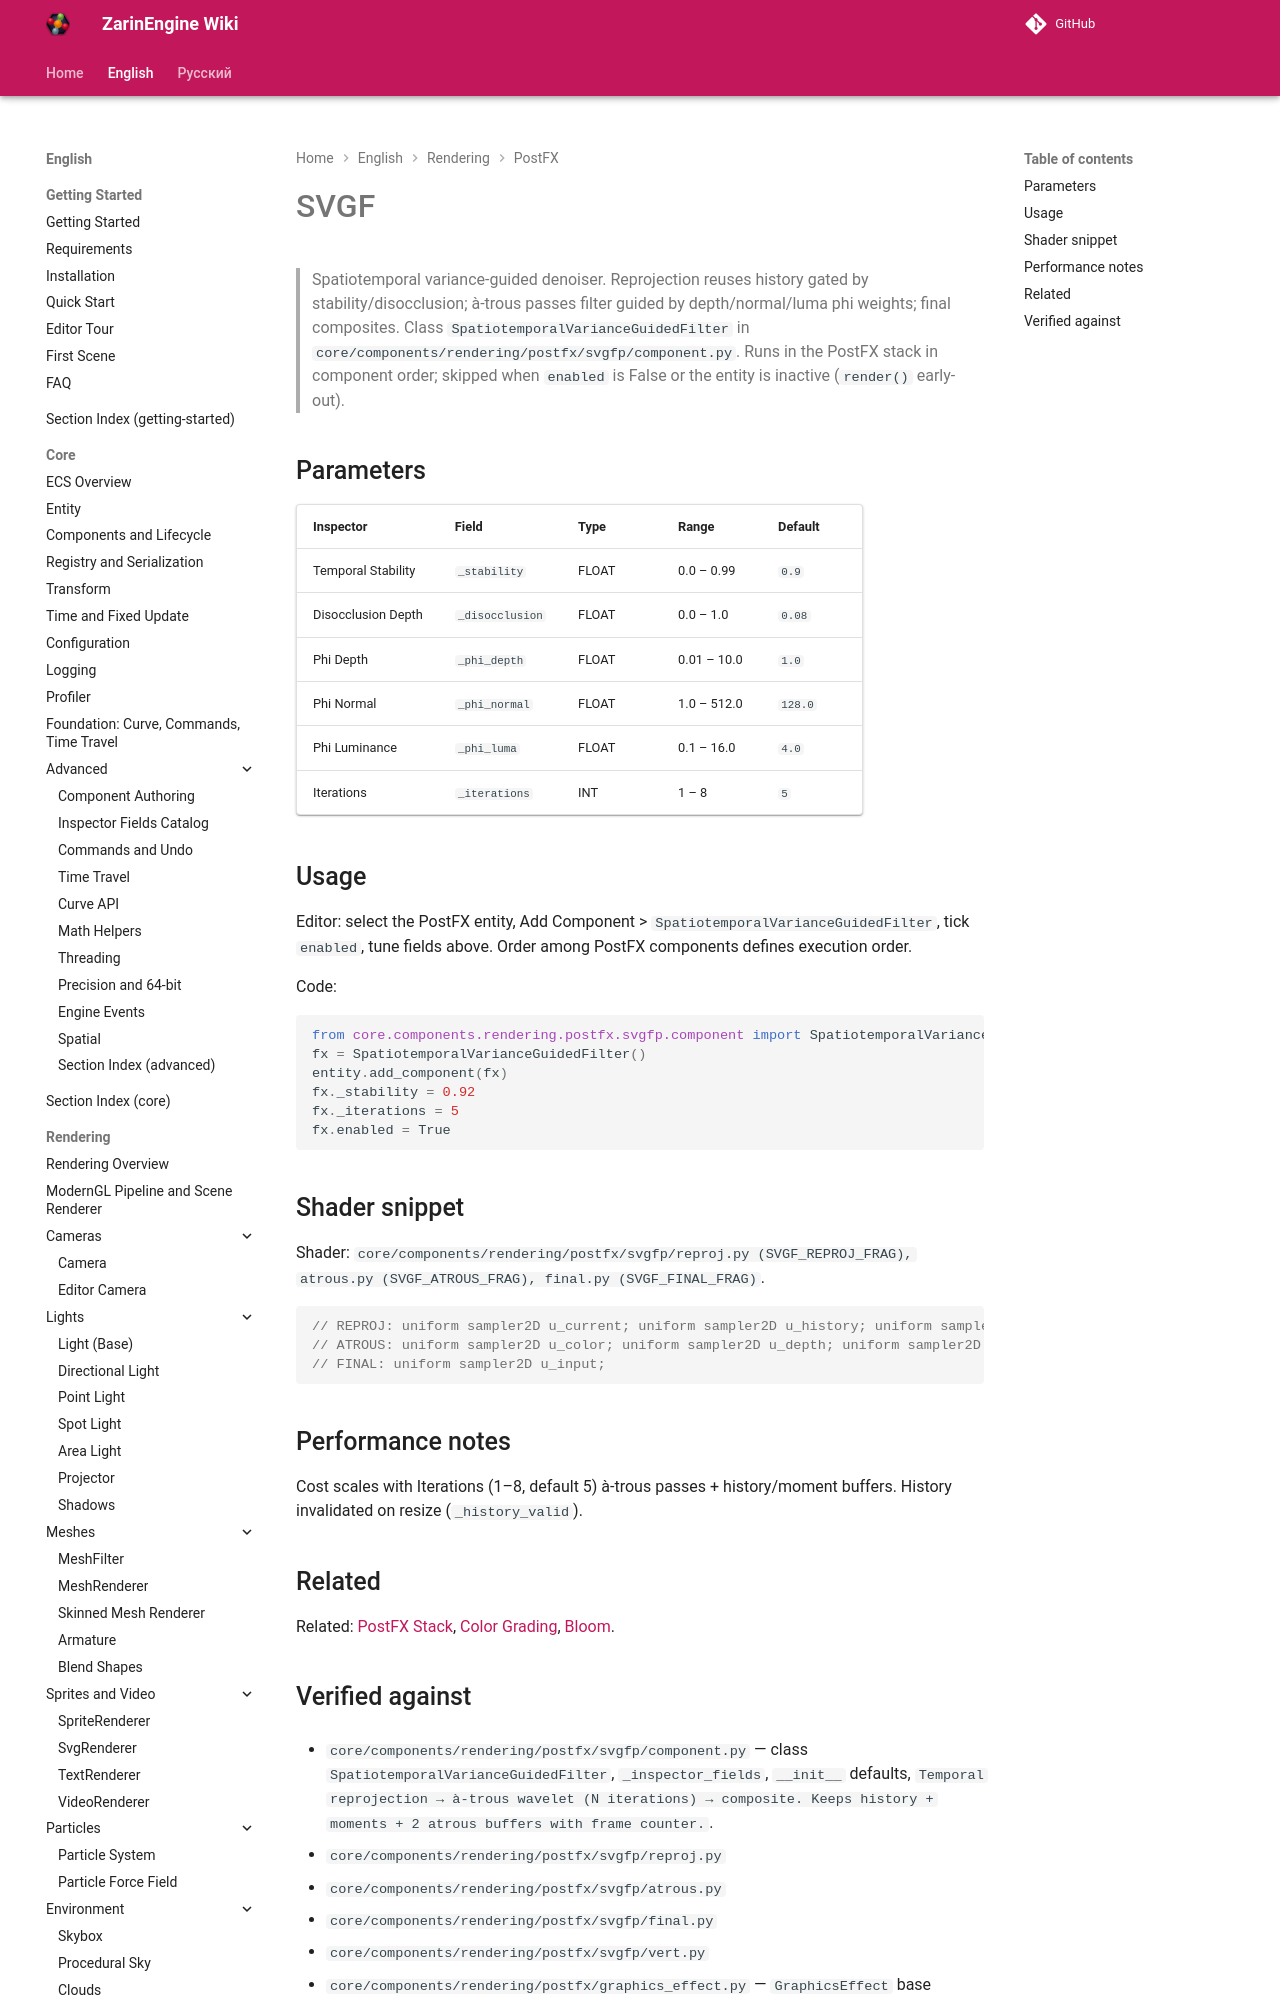

repository: EgorKonstrukt/ZarinEngineWiki · page: en/rendering/postfx/svgf/index.html · generator: mkdocs

# SVGF

> Spatiotemporal variance-guided denoiser. Reprojection reuses history gated by stability/disocclusion; à-trous passes filter guided by depth/normal/luma phi weights; final composites. Class `SpatiotemporalVarianceGuidedFilter` in `core/components/rendering/postfx/svgfp/component.py`. Runs in the PostFX stack in component order; skipped when `enabled` is False or the entity is inactive (`render()` early-out).
